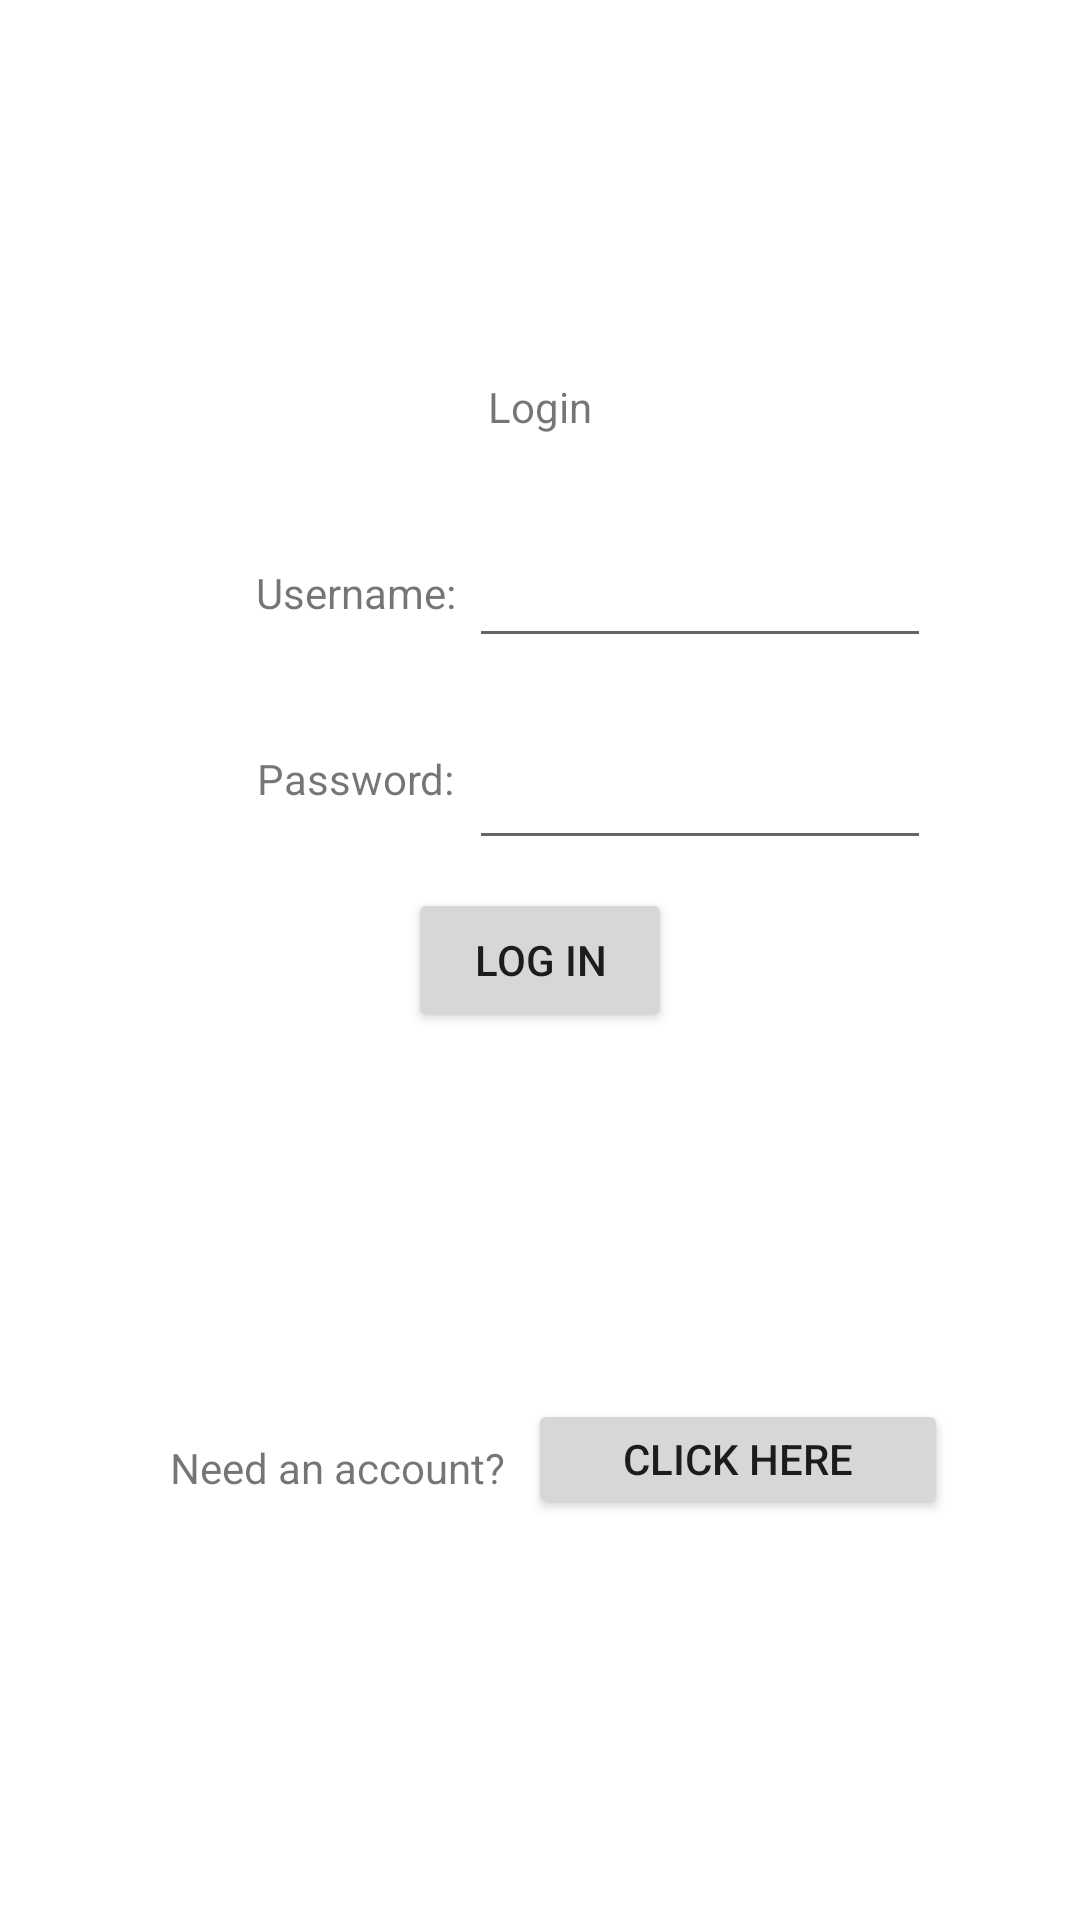

Android layout source for this screen:
<!-- AndroidManifest.xml: application theme Theme.MealPrepMobile -->
<!-- res/layout/activity_main.xml -->
<?xml version="1.0" encoding="utf-8"?>
<androidx.constraintlayout.widget.ConstraintLayout xmlns:android="http://schemas.android.com/apk/res/android"
    xmlns:app="http://schemas.android.com/apk/res-auto"
    xmlns:tools="http://schemas.android.com/tools"
    android:layout_width="match_parent"
    android:layout_height="match_parent"
    tools:context=".MainActivity">

    <TextView
        android:id="@+id/textView3"
        android:layout_width="wrap_content"
        android:layout_height="wrap_content"
        android:text="Login"
        app:layout_constraintBottom_toBottomOf="parent"
        app:layout_constraintLeft_toLeftOf="parent"
        app:layout_constraintRight_toRightOf="parent"
        app:layout_constraintTop_toTopOf="parent"
        app:layout_constraintVertical_bias="0.203" />

    <TextView
        android:id="@+id/textView"
        android:layout_width="wrap_content"
        android:layout_height="wrap_content"
        android:text="Username:"
        app:layout_constraintBottom_toBottomOf="parent"
        app:layout_constraintEnd_toEndOf="parent"
        app:layout_constraintHorizontal_bias="0.291"
        app:layout_constraintStart_toStartOf="parent"
        app:layout_constraintTop_toTopOf="parent"
        app:layout_constraintVertical_bias="0.303" />

    <TextView
        android:id="@+id/textView2"
        android:layout_width="wrap_content"
        android:layout_height="wrap_content"
        android:text="Password:"
        app:layout_constraintBottom_toBottomOf="parent"
        app:layout_constraintEnd_toEndOf="parent"
        app:layout_constraintHorizontal_bias="0.291"
        app:layout_constraintStart_toStartOf="parent"
        app:layout_constraintTop_toBottomOf="@+id/textView"
        app:layout_constraintVertical_bias="0.104" />

    <EditText
        android:id="@+id/editTextTextPersonName"
        android:layout_width="154dp"
        android:layout_height="40dp"
        android:ems="10"
        android:inputType="textPersonName"
        app:layout_constraintBottom_toBottomOf="parent"
        app:layout_constraintEnd_toEndOf="parent"
        app:layout_constraintHorizontal_bias="0.083"
        app:layout_constraintStart_toEndOf="@+id/textView"
        app:layout_constraintTop_toTopOf="parent"
        app:layout_constraintVertical_bias="0.299" />

    <EditText
        android:id="@+id/editTextTextPassword"
        android:layout_width="154dp"
        android:layout_height="40dp"
        android:ems="10"
        android:inputType="textPassword"
        app:layout_constraintBottom_toBottomOf="parent"
        app:layout_constraintEnd_toEndOf="parent"
        app:layout_constraintHorizontal_bias="0.083"
        app:layout_constraintStart_toEndOf="@+id/textView2"
        app:layout_constraintTop_toBottomOf="@+id/editTextTextPersonName"
        app:layout_constraintVertical_bias="0.072" />

    <Button
        android:id="@+id/button"
        android:layout_width="wrap_content"
        android:layout_height="wrap_content"
        android:text="Log In"
        app:layout_constraintBottom_toBottomOf="parent"
        app:layout_constraintEnd_toEndOf="parent"
        app:layout_constraintStart_toStartOf="parent"
        app:layout_constraintTop_toTopOf="parent" />

    <TextView
        android:id="@+id/textView4"
        android:layout_width="wrap_content"
        android:layout_height="wrap_content"
        android:text="Need an account?"
        app:layout_constraintBottom_toBottomOf="parent"
        app:layout_constraintEnd_toStartOf="@+id/button2"
        app:layout_constraintHorizontal_bias="0.88"
        app:layout_constraintStart_toStartOf="parent"
        app:layout_constraintTop_toBottomOf="@+id/button"
        app:layout_constraintVertical_bias="0.49" />

    <Button
        android:id="@+id/button2"
        android:layout_width="140dp"
        android:layout_height="40dp"
        android:layout_marginEnd="44dp"
        android:text="Click Here"
        app:layout_constraintBottom_toBottomOf="parent"
        app:layout_constraintEnd_toEndOf="parent"
        app:layout_constraintTop_toTopOf="parent"
        app:layout_constraintVertical_bias="0.777" />

</androidx.constraintlayout.widget.ConstraintLayout>
<!-- resources referenced by this layout -->
<resources>
  <style name="Theme.MealPrepMobile" parent="Theme.MaterialComponents.DayNight.DarkActionBar">
          
          <item name="colorPrimary">@color/purple_500</item>
          <item name="colorPrimaryVariant">@color/purple_700</item>
          <item name="colorOnPrimary">@color/white</item>
          
          <item name="colorSecondary">@color/teal_200</item>
          <item name="colorSecondaryVariant">@color/teal_700</item>
          <item name="colorOnSecondary">@color/black</item>
          
          <item name="android:statusBarColor" tools:targetApi="l">?attr/colorPrimaryVariant</item>
          
      </style>
  <!-- not gathered from this repository: default colours our renderer supplied (Android Studio template values) -->
  <color name="purple_500">#FF6200EE</color>
  <color name="purple_700">#FF3700B3</color>
  <color name="teal_200">#FF03DAC5</color>
  <color name="teal_700">#FF018786</color>
  <color name="black">#FF000000</color>
  <color name="white">#FFFFFFFF</color>
</resources>
